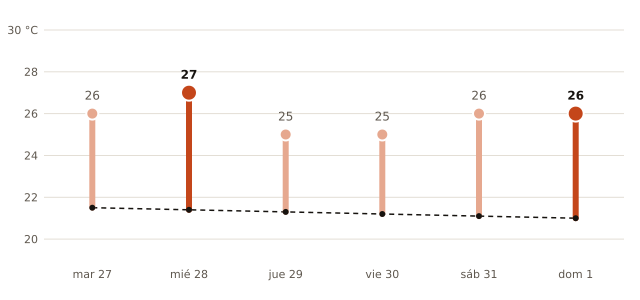

The table this chart was drawn from, first rows:
fecha, máxima_prevista_C, máxima_normal_1991_2020_C
2026-10-27, 26, 21.5
2026-10-28, 27, 21.4
2026-10-29, 25, 21.3
2026-10-30, 25, 21.2
2026-10-31, 26, 21.1
2026-11-01, 26, 21.0
